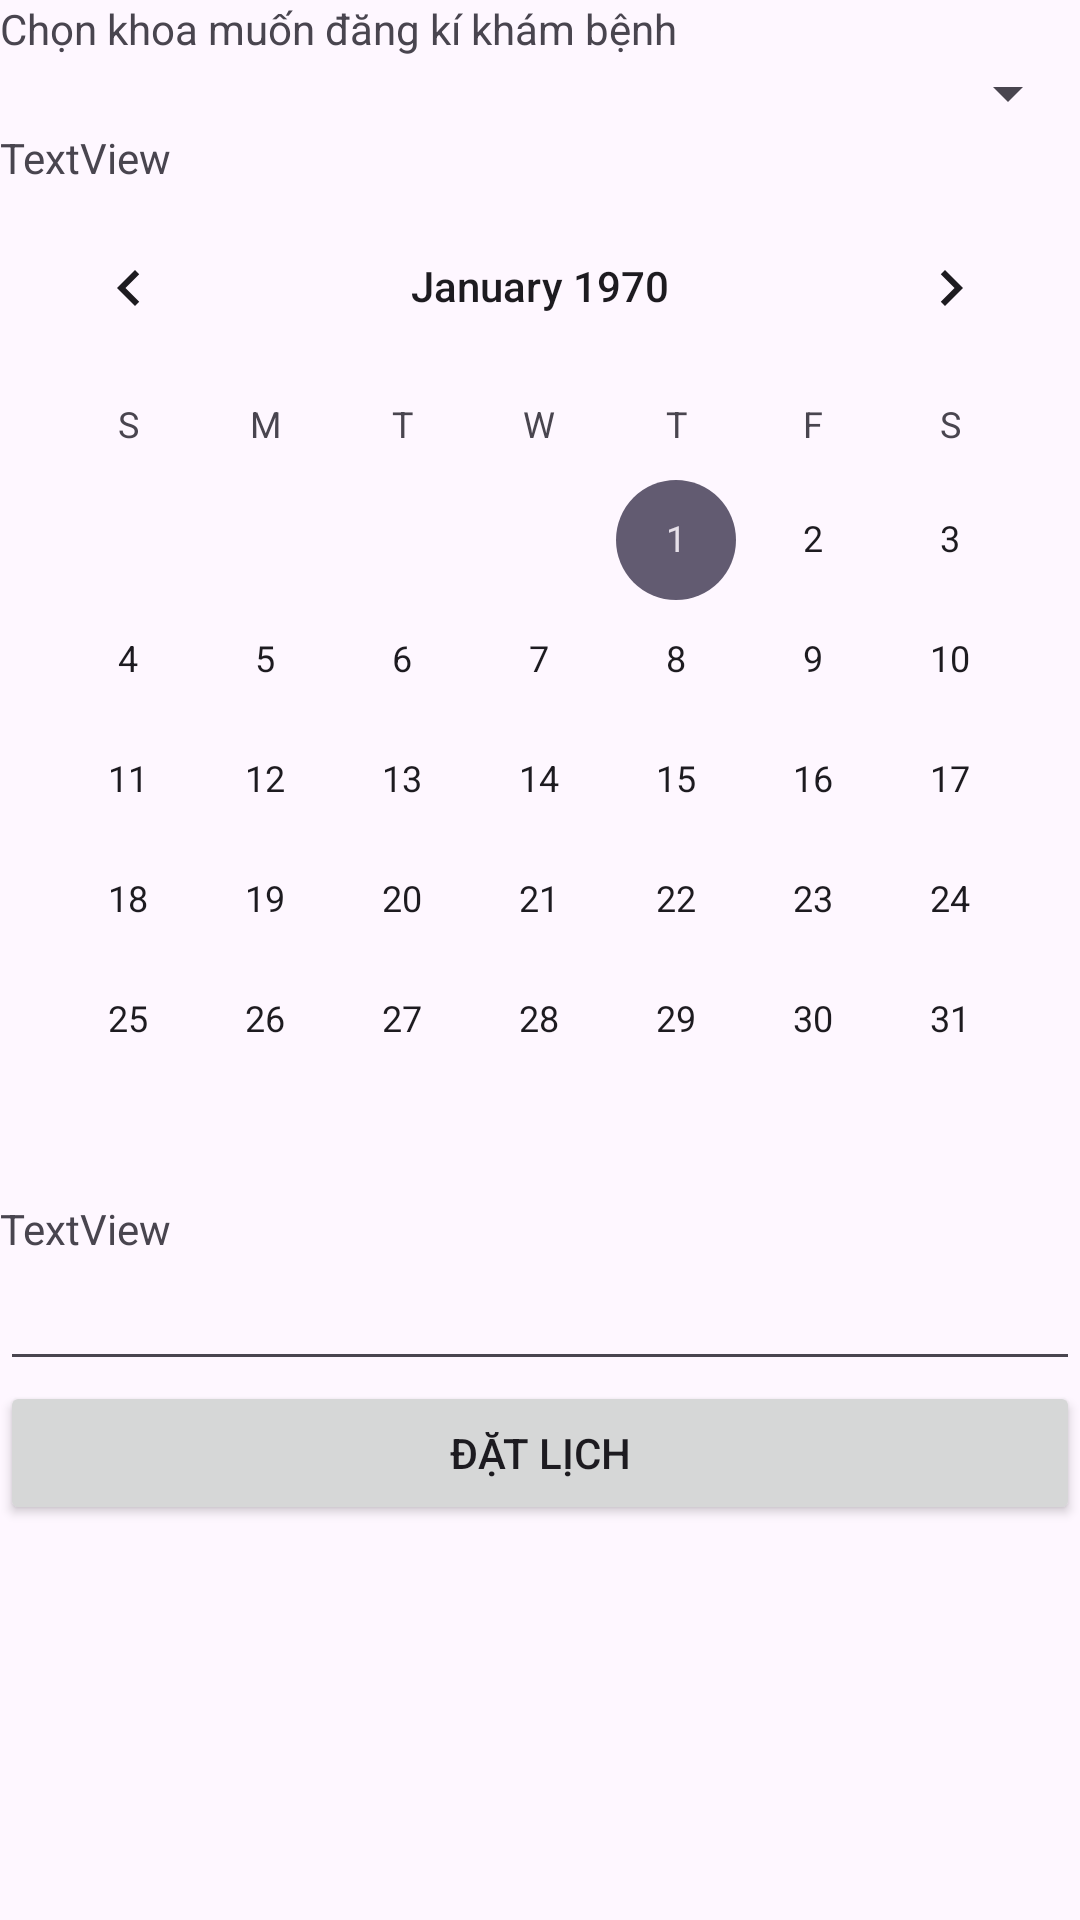

Layout XML and referenced resources for this Android screen:
<!-- AndroidManifest.xml: application theme Theme.Jpyou -->
<!-- res/layout/schedule_appointment.xml -->
<?xml version="1.0" encoding="utf-8"?>
<LinearLayout xmlns:android="http://schemas.android.com/apk/res/android"
    android:layout_width="match_parent"
    android:layout_height="match_parent"
    android:orientation="vertical"
    android:id="@+id/main"
    >

    <TextView
        android:id="@+id/textView15"
        android:layout_width="match_parent"
        android:layout_height="wrap_content"
        android:text="Chọn khoa muốn đăng kí khám bệnh" />

    <Spinner
        android:id="@+id/spn_khoa"
        android:layout_width="match_parent"
        android:layout_height="wrap_content" />

    <TextView
        android:id="@+id/textView10"
        android:layout_width="match_parent"
        android:layout_height="wrap_content"
        android:text="TextView" />

    <CalendarView
        android:id="@+id/calendarView_lichKham"
        android:layout_width="match_parent"
        android:layout_height="wrap_content" />

    <TextView
        android:id="@+id/textView11"
        android:layout_width="match_parent"
        android:layout_height="wrap_content"
        android:text="TextView" />

    <EditText
        android:id="@+id/txt_thoiGianKham"
        android:layout_width="match_parent"
        android:layout_height="wrap_content"
        android:ems="10"
        android:inputType="time" />

    <Button
        android:id="@+id/btn_dat"
        android:layout_width="match_parent"
        android:layout_height="wrap_content"
        android:text="Đặt lịch" />
</LinearLayout>
<!-- resources referenced by this layout -->
<resources>
  <style name="Theme.Jpyou" parent="Base.Theme.Jpyou" />
  <style name="Base.Theme.Jpyou" parent="Theme.Material3.DayNight.NoActionBar">
          
          
      </style>
</resources>
